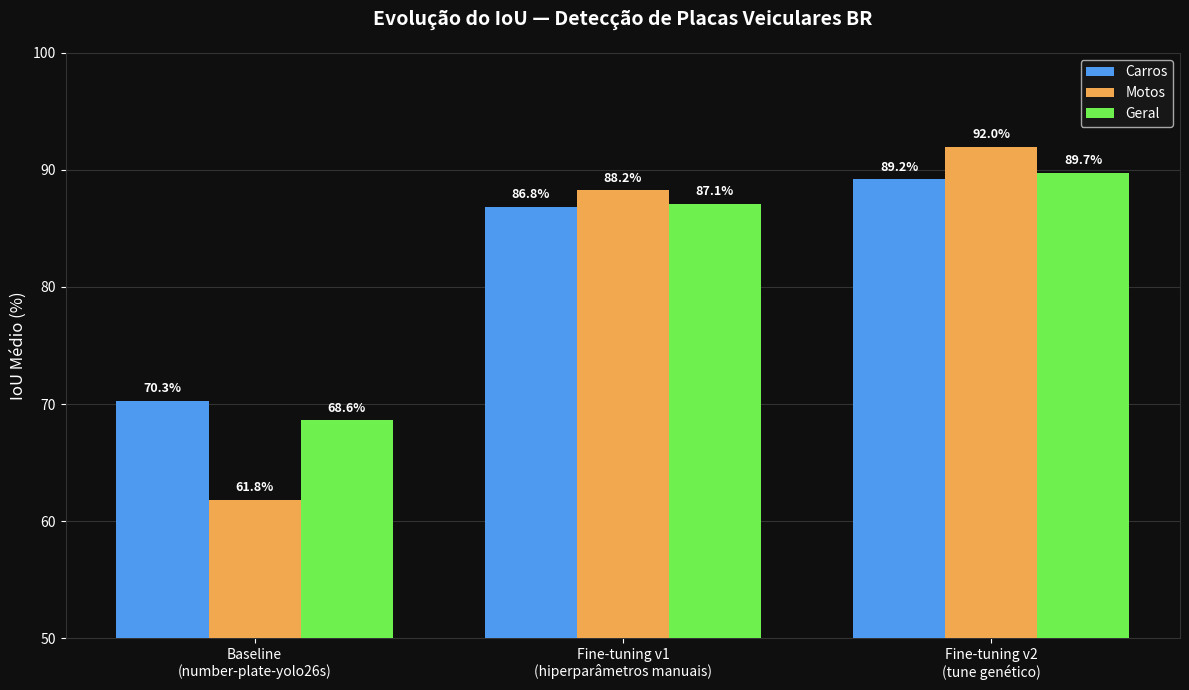

This chart was generated by the following Python code:
import matplotlib.pyplot as plt
import matplotlib.patches as mpatches
import numpy as np

modelos = ["Baseline\n(number-plate-yolo26s)", "Fine-tuning v1\n(hiperparâmetros manuais)", "Fine-tuning v2\n(tune genético)"]
carros  = [70.30, 86.81, 89.18]
motos   = [61.78, 88.24, 91.99]
geral   = [68.60, 87.10, 89.74]

x = np.arange(len(modelos))
width = 0.25

fig, ax = plt.subplots(figsize=(12, 7))
fig.patch.set_facecolor("#0f0f0f")
ax.set_facecolor("#0f0f0f")

bars1 = ax.bar(x - width, carros, width, label="Carros", color="#4e9af1", zorder=3)
bars2 = ax.bar(x,         motos,  width, label="Motos",  color="#f1a84e", zorder=3)
bars3 = ax.bar(x + width, geral,  width, label="Geral",  color="#6ef14e", zorder=3)

for bars in [bars1, bars2, bars3]:
    for bar in bars:
        ax.text(bar.get_x() + bar.get_width() / 2, bar.get_height() + 0.5,
                f"{bar.get_height():.1f}%", ha="center", va="bottom",
                color="white", fontsize=9, fontweight="bold")

ax.set_ylim(50, 100)
ax.set_ylabel("IoU Médio (%)", color="white", fontsize=12)
ax.set_title("Evolução do IoU — Detecção de Placas Veiculares BR", color="white", fontsize=14, fontweight="bold", pad=20)
ax.set_xticks(x)
ax.set_xticklabels(modelos, color="white", fontsize=10)
ax.tick_params(colors="white")
ax.yaxis.set_tick_params(labelcolor="white")
ax.grid(axis="y", color="#333333", zorder=0)
for spine in ax.spines.values():
    spine.set_edgecolor("#333333")

ax.legend(facecolor="#1a1a1a", labelcolor="white", fontsize=10)

plt.tight_layout()
plt.savefig("evolucao_iou.png", dpi=150, bbox_inches="tight", facecolor=fig.get_facecolor())
print("Imagem salva: evolucao_iou.png")
